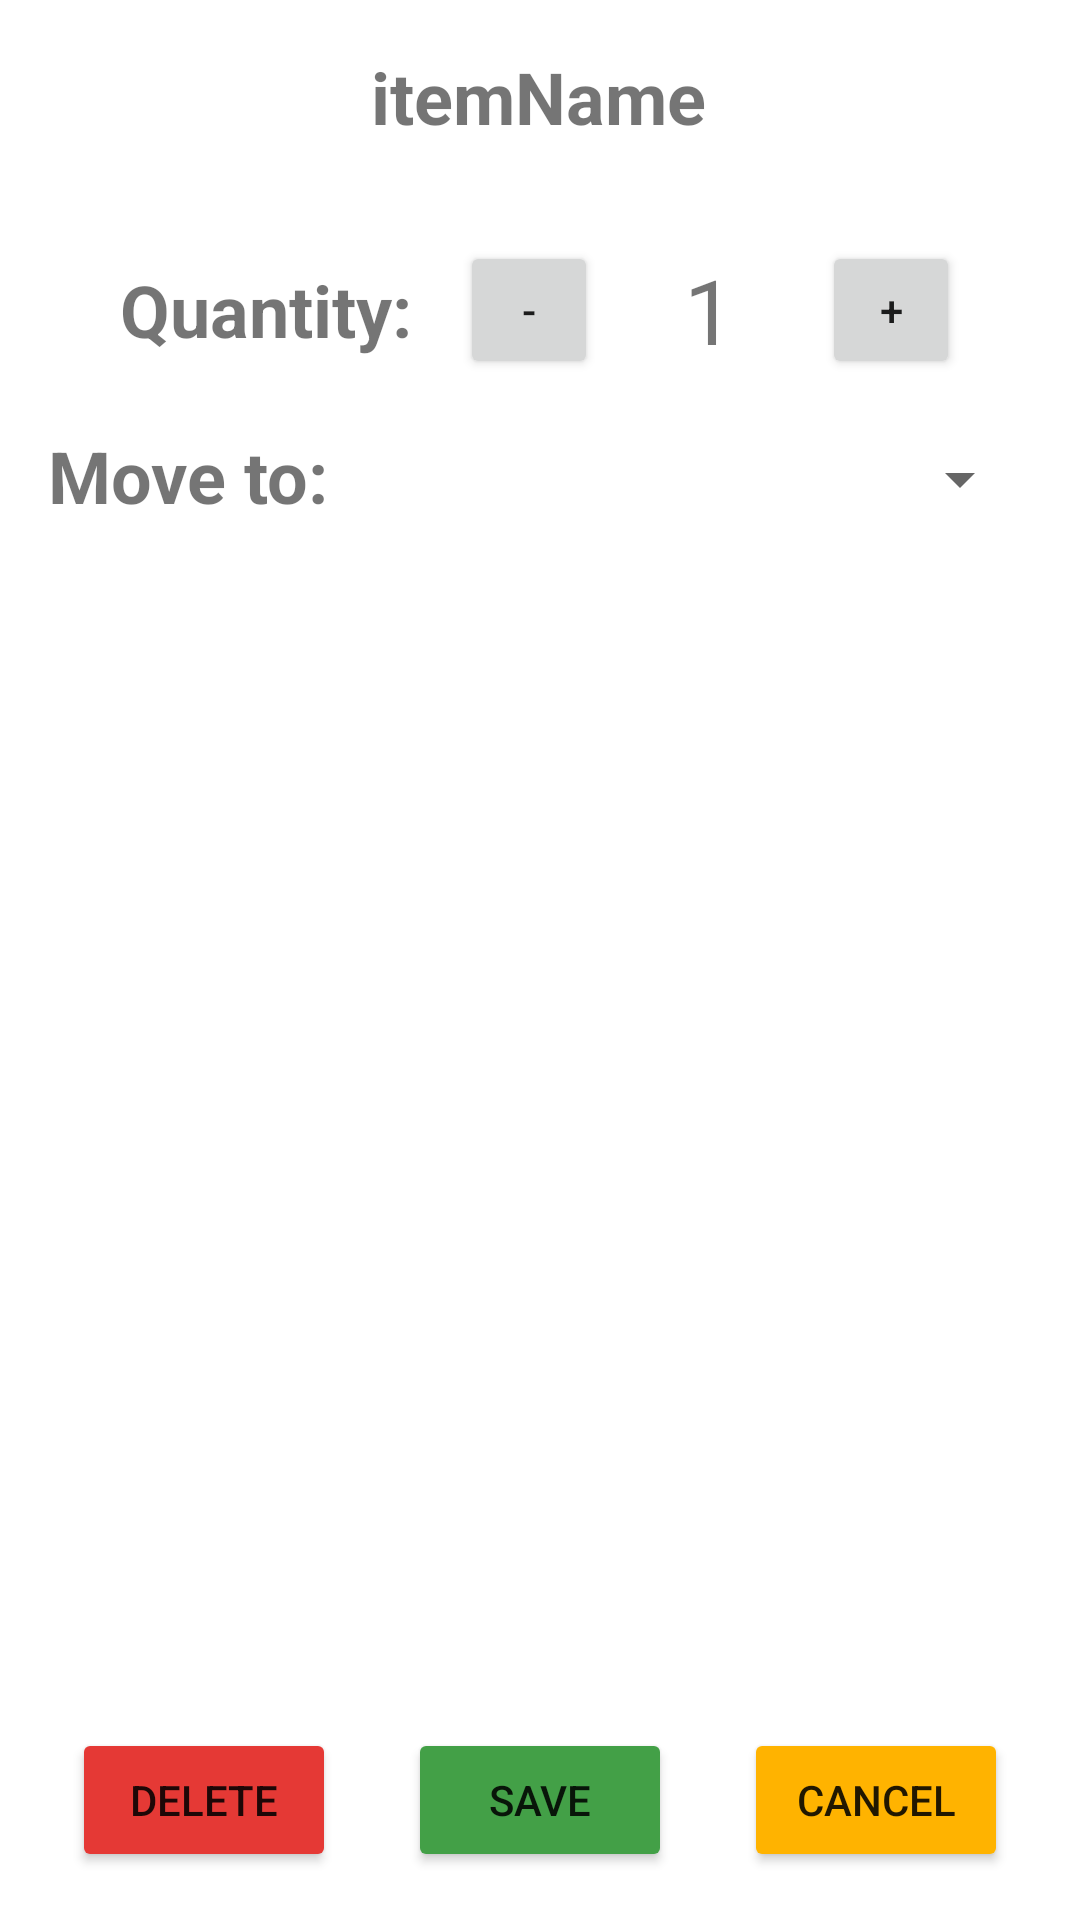

Reconstruct the res/layout file that produces this screen, plus the resources it refers to.
<!-- AndroidManifest.xml: application theme Theme.GLM -->
<!-- res/layout/fragment_edit_item.xml -->
<?xml version="1.0" encoding="utf-8"?>
<androidx.constraintlayout.widget.ConstraintLayout xmlns:android="http://schemas.android.com/apk/res/android"
    xmlns:app="http://schemas.android.com/apk/res-auto"
    xmlns:tools="http://schemas.android.com/tools"
    android:layout_width="match_parent"
    android:layout_height="match_parent">

    <TextView
        android:id="@+id/moveTo_editItemFragment"
        android:layout_width="wrap_content"
        android:layout_height="wrap_content"
        android:layout_marginStart="16dp"
        android:layout_marginTop="16dp"
        android:layout_marginEnd="8dp"
        android:text="Move to:"
        android:textSize="24sp"
        android:textStyle="bold"
        app:layout_constraintEnd_toStartOf="@+id/spinner_editItemFragment"
        app:layout_constraintStart_toStartOf="parent"
        app:layout_constraintTop_toBottomOf="@+id/quantityText_editItemFragment" />

    <Spinner
        android:id="@+id/spinner_editItemFragment"
        android:layout_width="0dp"
        android:layout_height="35dp"
        android:layout_marginStart="8dp"
        android:layout_marginTop="16dp"
        android:layout_marginEnd="16dp"
        app:layout_constraintEnd_toEndOf="parent"
        app:layout_constraintStart_toEndOf="@+id/moveTo_editItemFragment"
        app:layout_constraintTop_toBottomOf="@+id/quantityText_editItemFragment"
        tools:visibility="visible" />

    <TextView
        android:id="@+id/quantityText_editItemFragment"
        android:layout_width="wrap_content"
        android:layout_height="46dp"
        android:layout_marginStart="24dp"
        android:layout_marginTop="16dp"
        android:gravity="center"
        android:text="Quantity:"
        android:textSize="24sp"
        android:textStyle="bold"
        app:layout_constraintEnd_toStartOf="@+id/decreaseQuantity_editItemFragment"
        app:layout_constraintStart_toStartOf="parent"
        app:layout_constraintTop_toBottomOf="@+id/imageView_editItemFragment" />

    <Button
        android:id="@+id/save_editItemFragment"
        android:layout_width="wrap_content"
        android:layout_height="wrap_content"
        android:layout_marginBottom="16dp"
        android:backgroundTint="#43A047"
        android:text="Save"
        app:layout_constraintBottom_toBottomOf="parent"
        app:layout_constraintEnd_toStartOf="@+id/cancel_editItemFragment"
        app:layout_constraintStart_toEndOf="@+id/delete_editItemFragment" />

    <Button
        android:id="@+id/delete_editItemFragment"
        android:layout_width="wrap_content"
        android:layout_height="wrap_content"
        android:layout_marginBottom="16dp"
        android:backgroundTint="#E53935"
        android:text="Delete"
        app:layout_constraintBottom_toBottomOf="parent"
        app:layout_constraintEnd_toStartOf="@+id/save_editItemFragment"
        app:layout_constraintStart_toStartOf="parent" />

    <Button
        android:id="@+id/cancel_editItemFragment"
        android:layout_width="wrap_content"
        android:layout_height="wrap_content"
        android:layout_marginBottom="16dp"
        android:backgroundTint="#FFB300"
        android:text="Cancel"
        app:layout_constraintBottom_toBottomOf="parent"
        app:layout_constraintEnd_toEndOf="parent"
        app:layout_constraintStart_toEndOf="@+id/save_editItemFragment" />

    <ImageView
        android:id="@+id/imageView_editItemFragment"
        android:layout_width="wrap_content"
        android:layout_height="wrap_content"
        android:layout_marginTop="8dp"
        android:layout_marginBottom="16dp"
        app:layout_constraintBottom_toTopOf="@+id/quantityText_editItemFragment"
        app:layout_constraintEnd_toEndOf="parent"
        app:layout_constraintStart_toStartOf="parent"
        app:layout_constraintTop_toBottomOf="@+id/itemName_editItemFragment"
        tools:srcCompat="@tools:sample/avatars" />

    <TextView
        android:id="@+id/itemName_editItemFragment"
        android:layout_width="wrap_content"
        android:layout_height="wrap_content"
        android:layout_marginTop="16dp"
        android:layout_marginBottom="8dp"
        android:text="itemName"
        android:textSize="24sp"
        android:textStyle="bold"
        app:layout_constraintBottom_toTopOf="@+id/imageView_editItemFragment"
        app:layout_constraintEnd_toEndOf="parent"
        app:layout_constraintHorizontal_bias="0.498"
        app:layout_constraintStart_toStartOf="parent"
        app:layout_constraintTop_toTopOf="parent" />

    <Button
        android:id="@+id/decreaseQuantity_editItemFragment"
        android:layout_width="46dp"
        android:layout_height="46dp"
        android:layout_marginTop="16dp"
        android:text="-"
        app:layout_constraintEnd_toStartOf="@+id/editTextNumber_editItemFragment"
        app:layout_constraintStart_toEndOf="@+id/quantityText_editItemFragment"
        app:layout_constraintTop_toBottomOf="@+id/imageView_editItemFragment" />

    <Button
        android:id="@+id/increaseQuantity_editItemFragment"
        android:layout_width="46dp"
        android:layout_height="46dp"
        android:layout_marginTop="16dp"
        android:layout_marginEnd="24dp"
        android:text="+"
        app:layout_constraintEnd_toEndOf="parent"
        app:layout_constraintStart_toEndOf="@+id/editTextNumber_editItemFragment"
        app:layout_constraintTop_toBottomOf="@+id/imageView_editItemFragment" />

    <TextView
        android:id="@+id/editTextNumber_editItemFragment"
        android:layout_width="43dp"
        android:layout_height="46dp"
        android:layout_marginTop="16dp"
        android:gravity="center"
        android:text="1"
        android:textSize="30dp"
        app:layout_constraintEnd_toStartOf="@+id/increaseQuantity_editItemFragment"
        app:layout_constraintStart_toEndOf="@+id/decreaseQuantity_editItemFragment"
        app:layout_constraintTop_toBottomOf="@+id/imageView_editItemFragment" />

</androidx.constraintlayout.widget.ConstraintLayout>
<!-- resources referenced by this layout -->
<resources>
  <style name="Theme.GLM" parent="Theme.MaterialComponents.DayNight">
          
          <item name="colorPrimary">@color/purple_500</item>
          <item name="colorPrimaryVariant">@color/purple_700</item>
          <item name="colorOnPrimary">@color/white</item>
          
          <item name="colorSecondary">@color/teal_200</item>
          <item name="colorSecondaryVariant">@color/teal_700</item>
          <item name="colorOnSecondary">@color/black</item>
          
          <item name="android:statusBarColor" tools:targetApi="l">?attr/colorPrimaryVariant</item>
          
      </style>
  <!-- not gathered from this repository: default colours our renderer supplied (Android Studio template values) -->
  <color name="purple_500">#FF6200EE</color>
  <color name="purple_700">#FF3700B3</color>
  <color name="teal_200">#FF03DAC5</color>
  <color name="teal_700">#FF018786</color>
  <color name="black">#FF000000</color>
  <color name="white">#FFFFFFFF</color>
</resources>
